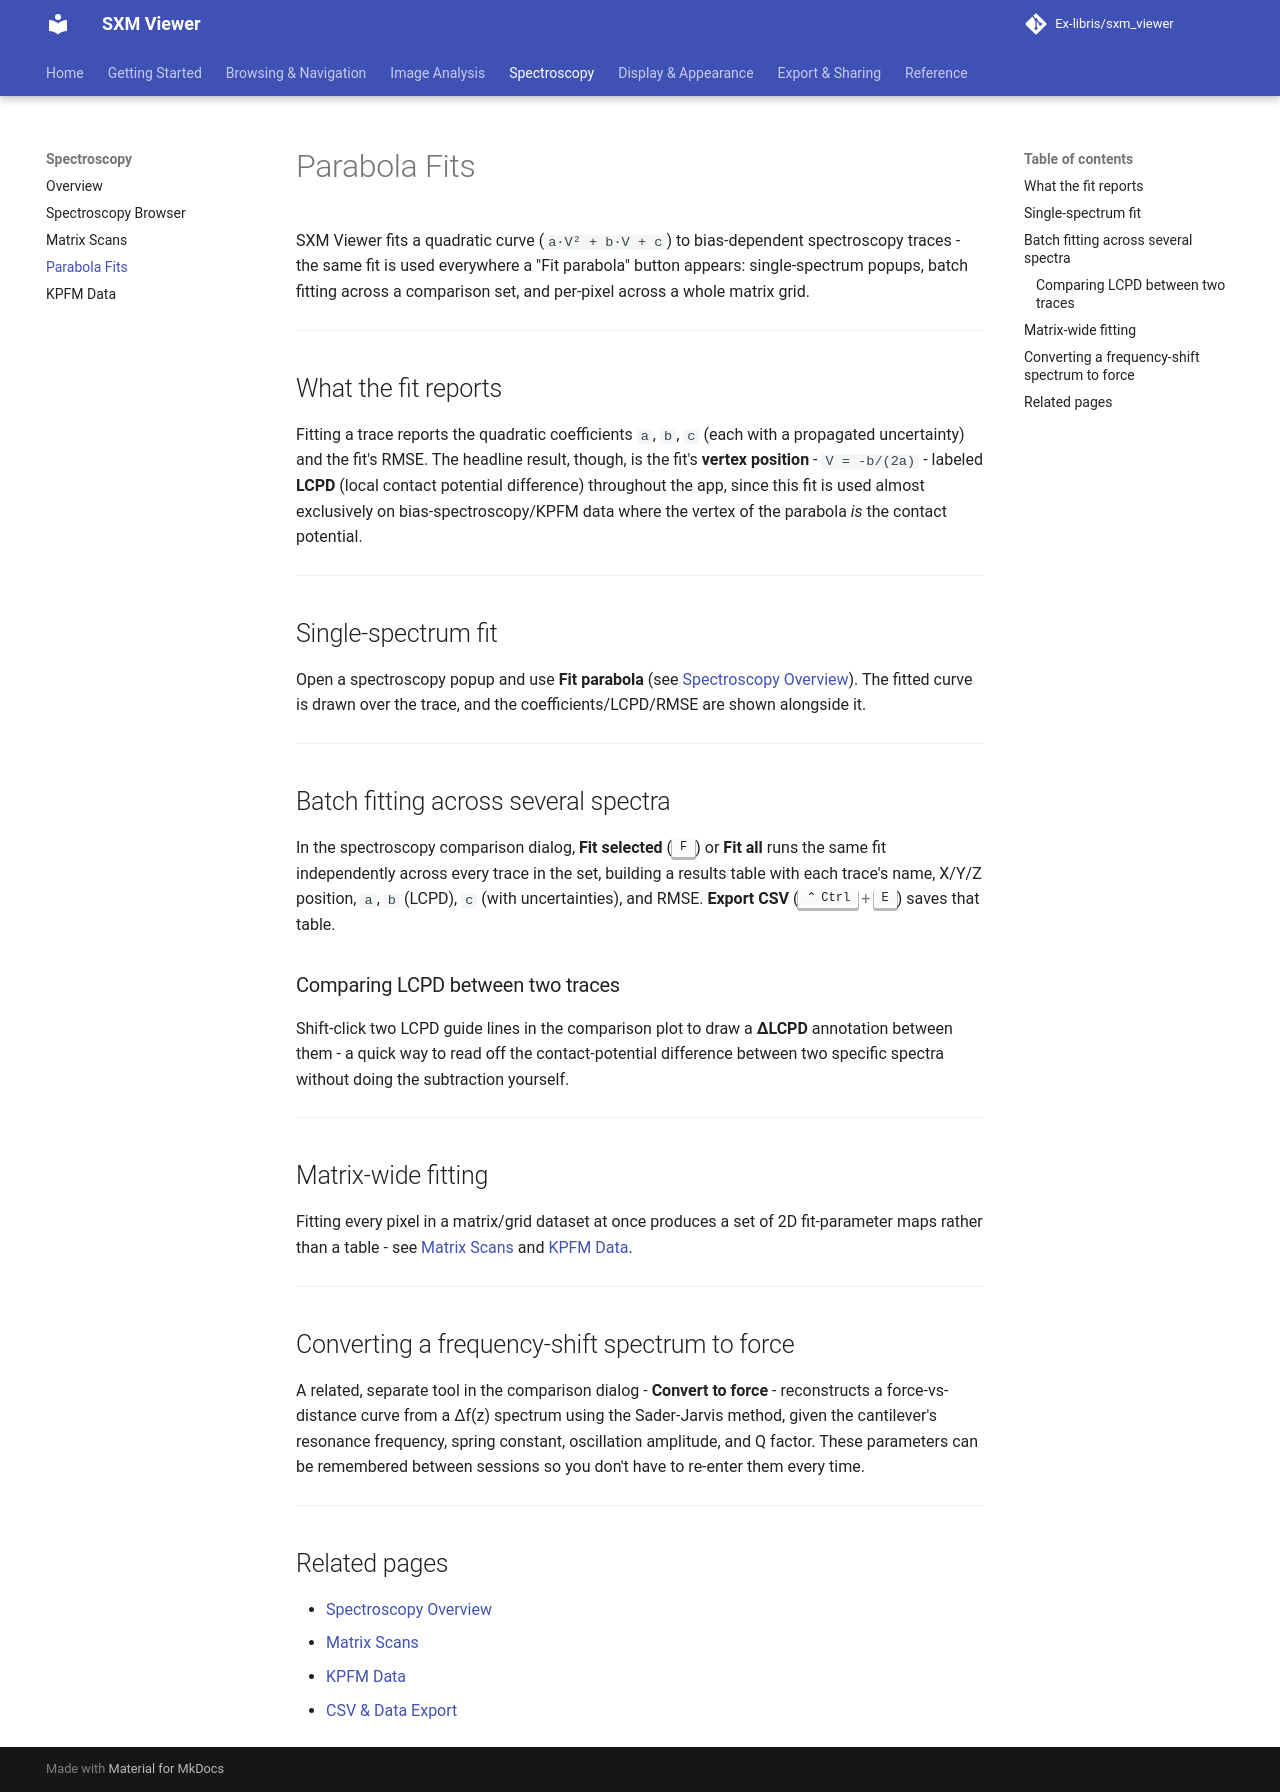

repository: Ex-libris/sxm_viewer · page: spectroscopy/parabolas/index.html · generator: mkdocs

# Parabola Fits

SXM Viewer fits a quadratic curve (`a·V² + b·V + c`) to bias-dependent spectroscopy traces - the same fit is used everywhere a "Fit parabola" button appears: single-spectrum popups, batch fitting across a comparison set, and per-pixel across a whole matrix grid.

---

## What the fit reports

Fitting a trace reports the quadratic coefficients `a`, `b`, `c` (each with a propagated uncertainty) and the fit's RMSE. The headline result, though, is the fit's **vertex position** - `V = -b/(2a)` - labeled **LCPD** (local contact potential difference) throughout the app, since this fit is used almost exclusively on bias-spectroscopy/KPFM data where the vertex of the parabola *is* the contact potential.

---

## Single-spectrum fit

Open a spectroscopy popup and use **Fit parabola** (see [Spectroscopy Overview](overview.md)). The fitted curve is drawn over the trace, and the coefficients/LCPD/RMSE are shown alongside it.

---

## Batch fitting across several spectra

In the spectroscopy comparison dialog, **Fit selected** (++f++) or **Fit all** runs the same fit independently across every trace in the set, building a results table with each trace's name, X/Y/Z position, `a`, `b` (LCPD), `c` (with uncertainties), and RMSE. **Export CSV** (++ctrl+e++) saves that table.

### Comparing LCPD between two traces

Shift-click two LCPD guide lines in the comparison plot to draw a **ΔLCPD** annotation between them - a quick way to read off the contact-potential difference between two specific spectra without doing the subtraction yourself.

---

## Matrix-wide fitting

Fitting every pixel in a matrix/grid dataset at once produces a set of 2D fit-parameter maps rather than a table - see [Matrix Scans](matrix.md) and [KPFM Data](kpfm.md#matrix-wide-fitting).

---

## Converting a frequency-shift spectrum to force

A related, separate tool in the comparison dialog - **Convert to force** - reconstructs a force-vs-distance curve from a Δf(z) spectrum using the Sader-Jarvis method, given the cantilever's resonance frequency, spring constant, oscillation amplitude, and Q factor. These parameters can be remembered between sessions so you don't have to re-enter them every time.

---

## Related pages

- [Spectroscopy Overview](overview.md)
- [Matrix Scans](matrix.md)
- [KPFM Data](kpfm.md)
- [CSV & Data Export](../export-and-sharing/data.md)
